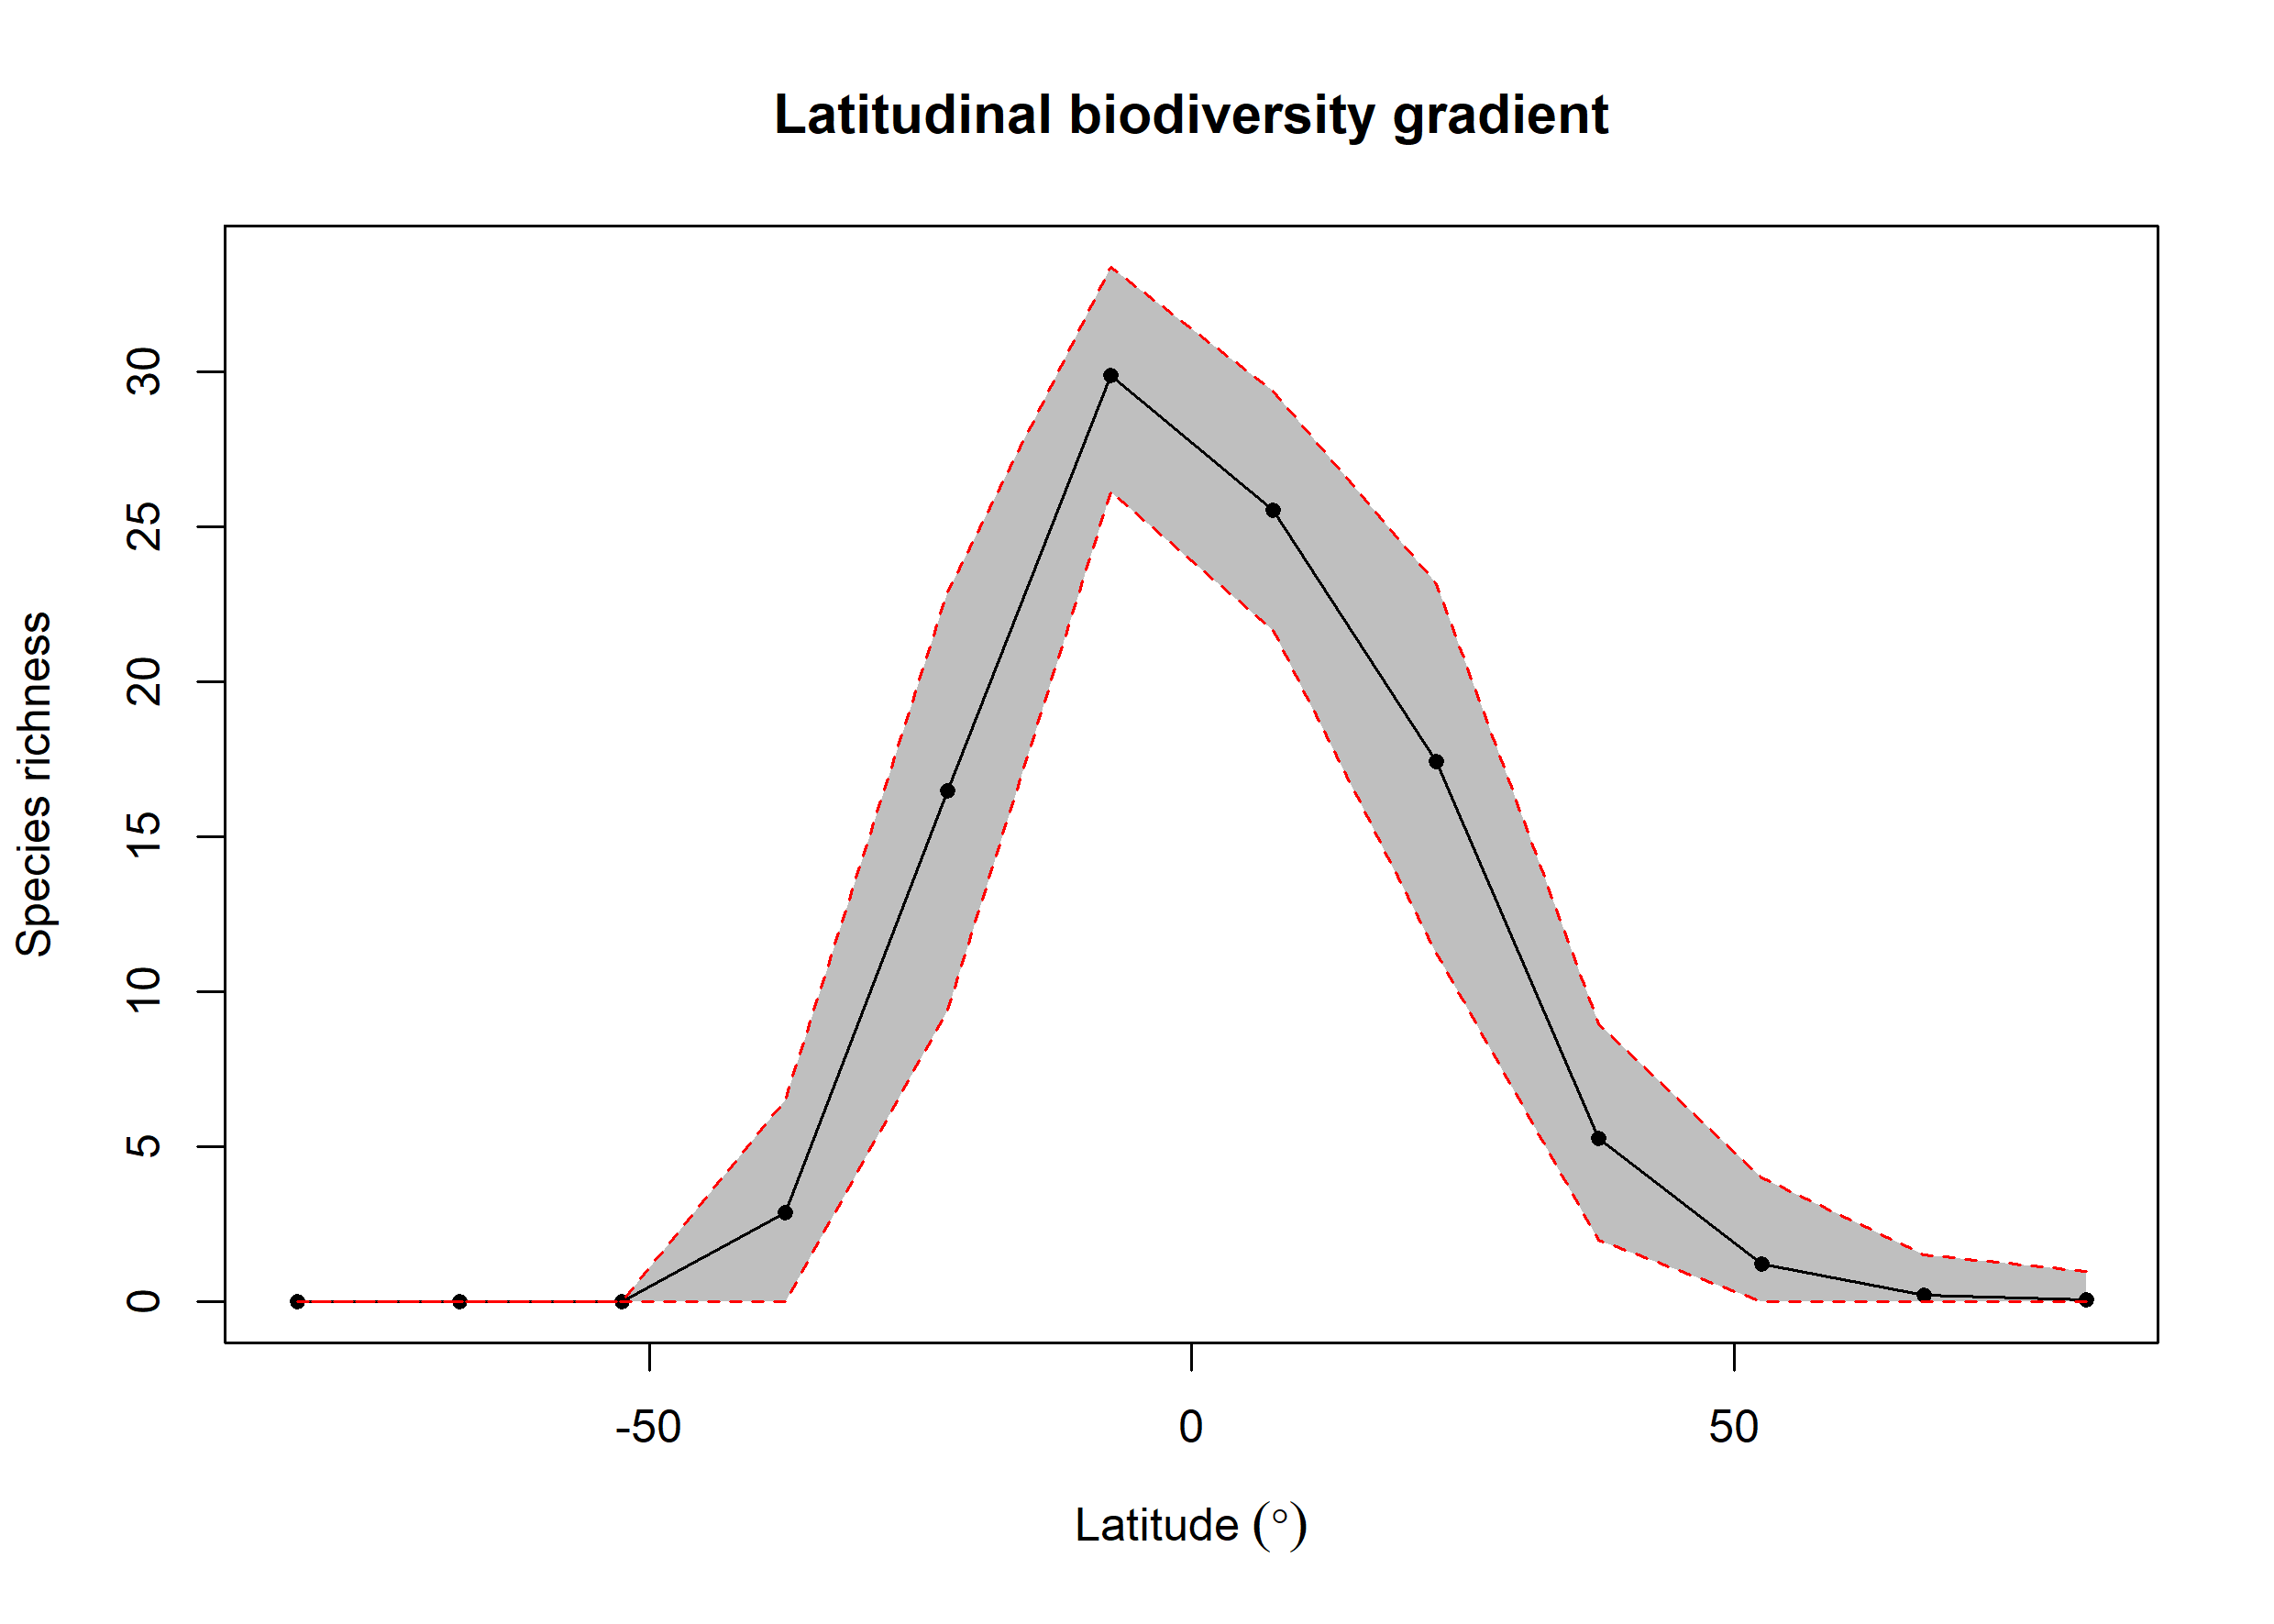

The data file committed next to this chart (first rows):
bin, max, min, mid, hemisphere, mean_richness, CI.Lower, CI.Upper
1, 90, 75, 82.5, N, 0.06, 0, 1
2, 75, 60, 67.5, N, 0.23, 0, 1.525
3, 60, 45, 52.5, N, 1.21, 0, 4
4, 45, 30, 37.5, N, 5.274, 2, 8.969
5, 30, 15, 22.5, N, 17.43, 11.24, 23.17
6, 15, 0, 7.5, N, 25.52, 21.64, 29.38
7, 0, -15, -7.5, S, 29.88, 26.14, 33.38
8, -15, -30, -22.5, S, 16.47, 9.426, 22.9
9, -30, -45, -37.5, S, 2.87, 0, 6.522
10, -45, -60, -52.5, S, NA, NA, NA
11, -60, -75, -67.5, S, 0.01, 0, 0
12, -75, -90, -82.5, S, NA, NA, NA
